Run: headless pygame with SDL's dummy video driver; simulated clock (each Clock.tick advances the game by its frame time, no real sleeping); random seed 0; keys injected as events and as key.get_pressed() state; mouse plan: one left click at the window centre at the start of phase 2, then a move to the lower-right quarter at the start of phase 3.
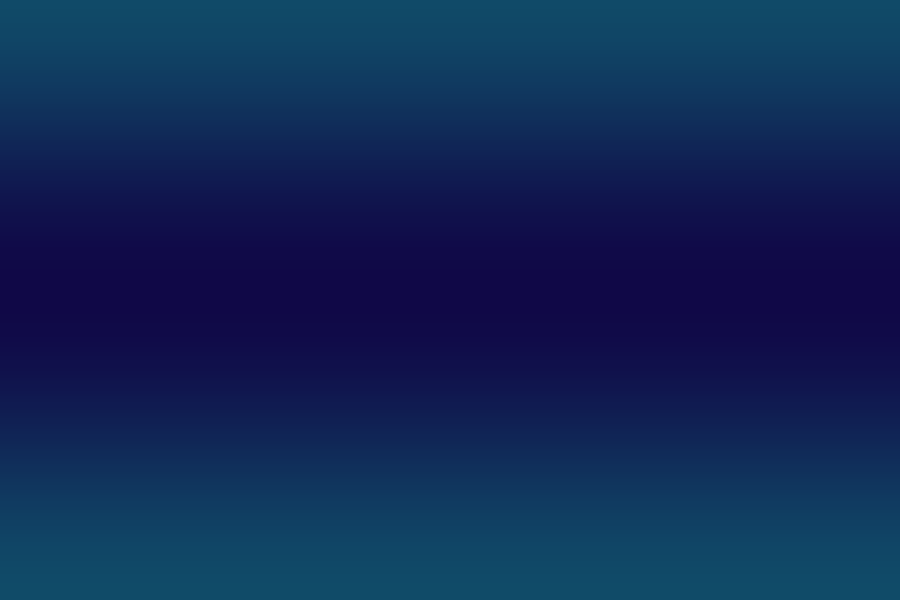
Frame 1 of 4 · flips 1–60 · no input
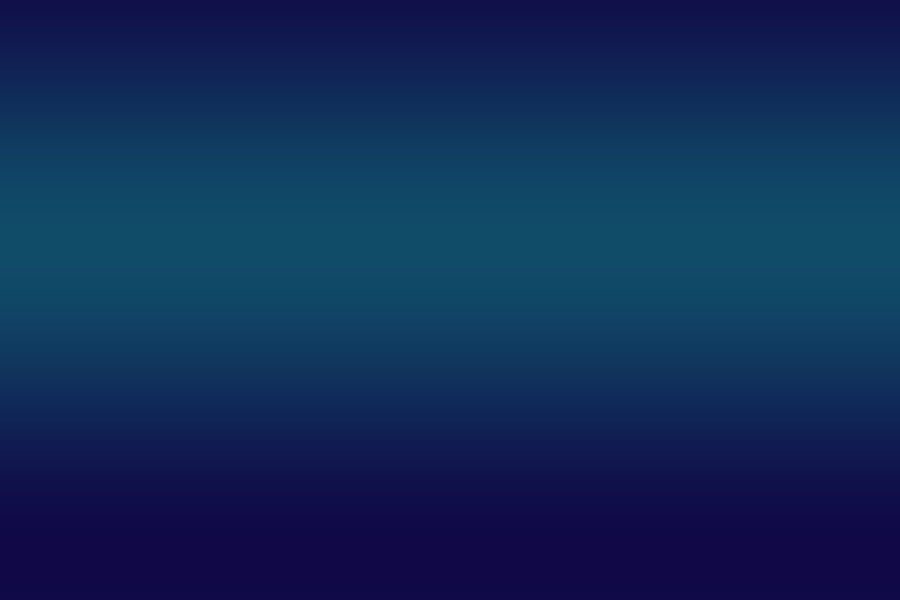
Frame 2 of 4 · flips 61–180 · clicked the window centre · tapped SPACE, RETURN · held RIGHT (→), D
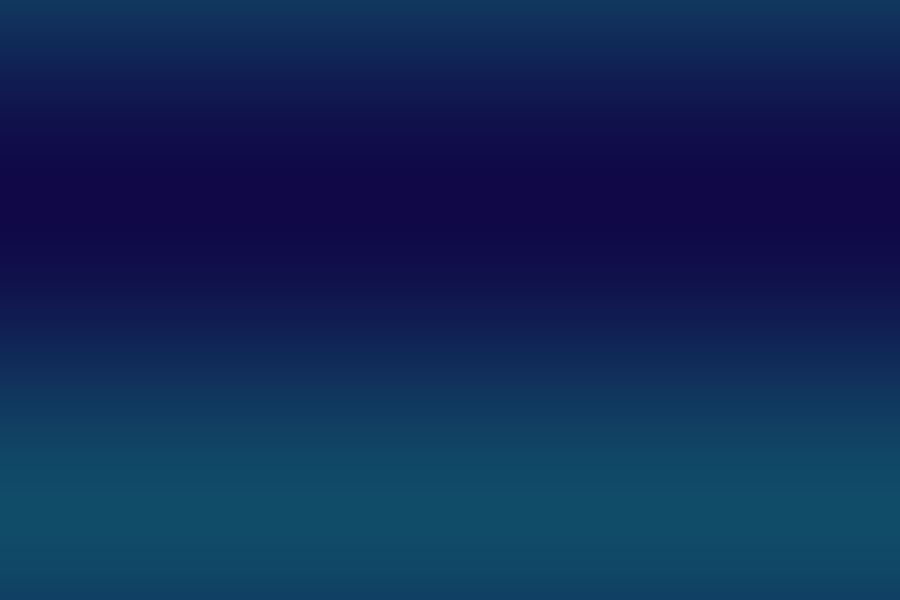
Frame 3 of 4 · flips 181–300 · moved the mouse to the lower-right quarter · held DOWN (↓), S
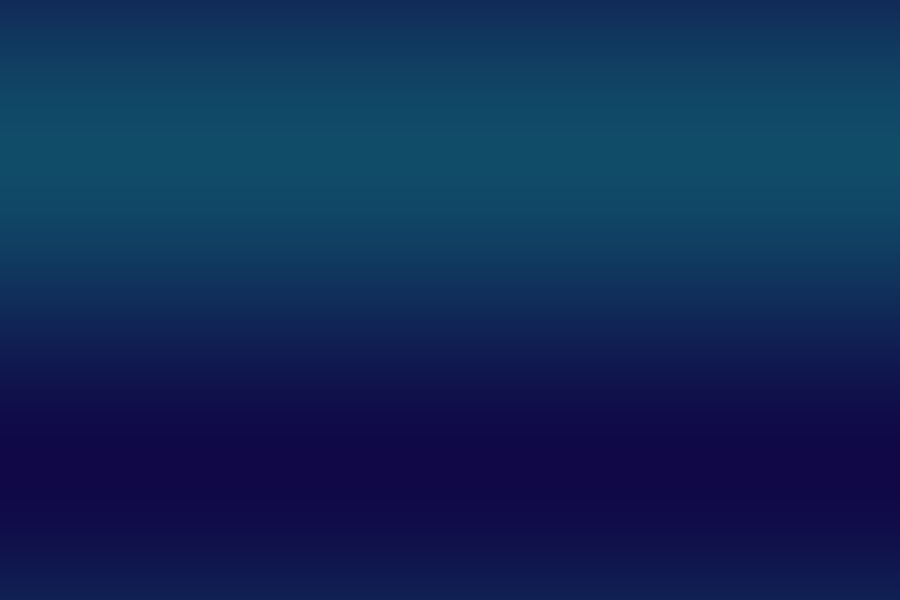
Frame 4 of 4 · flips 301–420 · held LEFT (←), A, UP (↑), W

The pygame program that drew these frames:

import pygame
import random
import math

pygame.init()

WIDTH, HEIGHT = 900, 600
screen = pygame.display.set_mode((WIDTH, HEIGHT))
pygame.display.set_caption("Fancy Particle Playground V2")

clock = pygame.time.Clock()

particles = []

class Particle:
    def __init__(self, x, y):
        self.x = x
        self.y = y

        angle = random.uniform(0, math.pi * 2)
        speed = random.uniform(2, 7)

        self.vx = math.cos(angle) * speed
        self.vy = math.sin(angle) * speed

        self.life = random.randint(50, 100)
        self.max_life = self.life

        self.size = random.randint(4, 8)

        # 네온 느낌 색상
        self.color = pygame.Color(0)
        self.color.hsva = (
            random.randint(0, 360),  # 색상
            80,                      # 채도
            100,                     # 밝기
            100
        )

    def update(self):
        self.x += self.vx
        self.y += self.vy

        self.vy += 0.1  # 중력

        # 공기 저항 느낌
        self.vx *= 0.98
        self.vy *= 0.98

        self.life -= 1

    def draw(self, surf):
        if self.life > 0:
            # 페이드 아웃
            alpha = int(255 * (self.life / self.max_life))

            glow_surface = pygame.Surface((self.size*4, self.size*4), pygame.SRCALPHA)

            pygame.draw.circle(
                glow_surface,
                (*self.color[:3], alpha),
                (self.size*2, self.size*2),
                self.size
            )

            surf.blit(glow_surface, (self.x - self.size*2, self.y - self.size*2))

    def alive(self):
        return self.life > 0


def draw_background(surface, t):
    for y in range(HEIGHT):
        c = int(50 + 40 * math.sin(y * 0.01 + t))
        color = (20, c, 80 + c//2)
        pygame.draw.line(surface, color, (0, y), (WIDTH, y))


running = True
time = 0

# 잔상용 투명 레이어
fade_surface = pygame.Surface((WIDTH, HEIGHT))
fade_surface.set_alpha(40)
fade_surface.fill((0, 0, 0))

while running:

    for event in pygame.event.get():
        if event.type == pygame.QUIT:
            running = False

    mouse = pygame.mouse.get_pos()
    buttons = pygame.mouse.get_pressed()

  
    if buttons[0]:
        for _ in range(15):
            particles.append(Particle(mouse[0], mouse[1]))

    time += 0.03

    draw_background(screen, time)

    # 잔상 효과
    screen.blit(fade_surface, (0, 0))

    for p in particles:
        p.update()
        p.draw(screen)

    particles = [p for p in particles if p.alive()]

    pygame.display.flip()
    clock.tick(60)

pygame.quit()
